Run: headless pygame with SDL's dummy video driver; simulated clock (each Clock.tick advances the game by its frame time, no real sleeping); random seed 0; keys injected as events and as key.get_pressed() state; mouse plan: one left click at the window centre at the start of phase 2, then a move to the lower-right quarter at the start of phase 3.
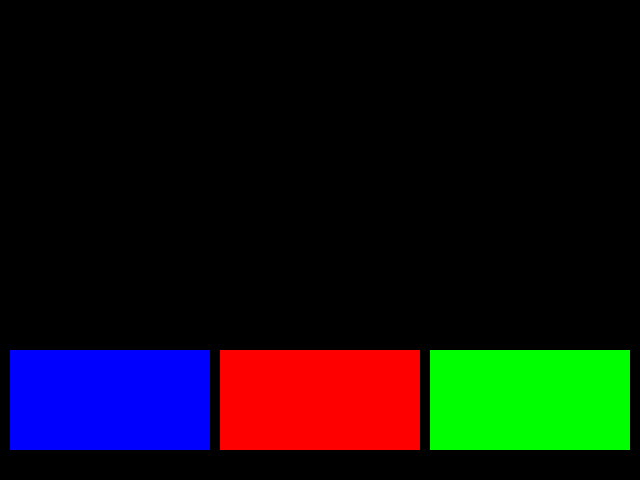
Frame 1 of 4 · flips 1–60 · no input
Frame 2 of 4 · flips 61–180 · clicked the window centre · tapped SPACE, RETURN · held RIGHT (→), D · screen unchanged from frame 1, image omitted
Frame 3 of 4 · flips 181–300 · moved the mouse to the lower-right quarter · held DOWN (↓), S · screen unchanged from frame 2, image omitted
Frame 4 of 4 · flips 301–420 · held LEFT (←), A, UP (↑), W · screen unchanged from frame 3, image omitted

The pygame program that drew these frames:

import pygame
test = 0

pygame.init()
pygame.display.init()

screen = pygame.display.set_mode((640, 480))
pygame.display.set_caption("Sprite test")
clock = pygame.time.Clock()

RED = (255, 0, 0)
GREEN = (0, 255, 0)
BLUE = (0, 0 , 255)
BLACK = (0, 0, 0)

class Button(pygame.sprite.Sprite):
    def __init__(self, color, width, height, name):
        pygame.sprite.Sprite.__init__(self)

        self.name = name
        self.width = width
        self.height = height
        self.image = pygame.Surface((width, height))
        self.image.fill(color)

        self.rect = self.image.get_rect()
        self.rect.center = (width / 2, height / 2)
    
    def check_clicked(self):
        # flags for mouse position on the object
        x_check = False
        y_check = False
        pos_list = pygame.mouse.get_pos()
        # print(pos_list)
        # checks if the mouse position upon clicking is within the boundaries of the object
        if pos_list[0] < self.rect.x + self.width and pos_list[0] > self.rect.x:
            x_check = True
        if pos_list[1] < self.rect.y + self.height and pos_list[1] > self.rect.y:
            y_check = True
        if x_check == True and y_check == True:
            # print(self.name)
            return True
        else:
            return False


# spawns button objects
Attack = Button(BLUE, 200, 100, 'Attack Button')
Items = Button(RED, 200, 100, 'Items Button')
Flee = Button(GREEN, 200, 100, 'Flee Button')

# Attack position
Attack.rect.x = 10
Attack.rect.y = 350

# Items Position
Items.rect.x = 220
Items.rect.y = 350

# Flee Position
Flee.rect.x = 430
Flee.rect.y = 350

# creates and adds buttons to group
active_buttons = pygame.sprite.Group()
active_buttons.add(Attack)
active_buttons.add(Items)
active_buttons.add(Flee)

def main():
    running = True
    while running:
        clock.tick(60)
        for event in pygame.event.get():
            if event.type == pygame.QUIT:
                running = False
            elif event.type == pygame.MOUSEBUTTONDOWN:
                if Attack.check_clicked() == True:
                    print('Attack!')
                if Items.check_clicked() == True:
                    print('Items!')
                if Flee.check_clicked() == True:
                    print('Flee!')
                
        
        # screen.fill(BLACK)
        active_buttons.update()
        active_buttons.draw(screen)
        pygame.display.flip()


main()
